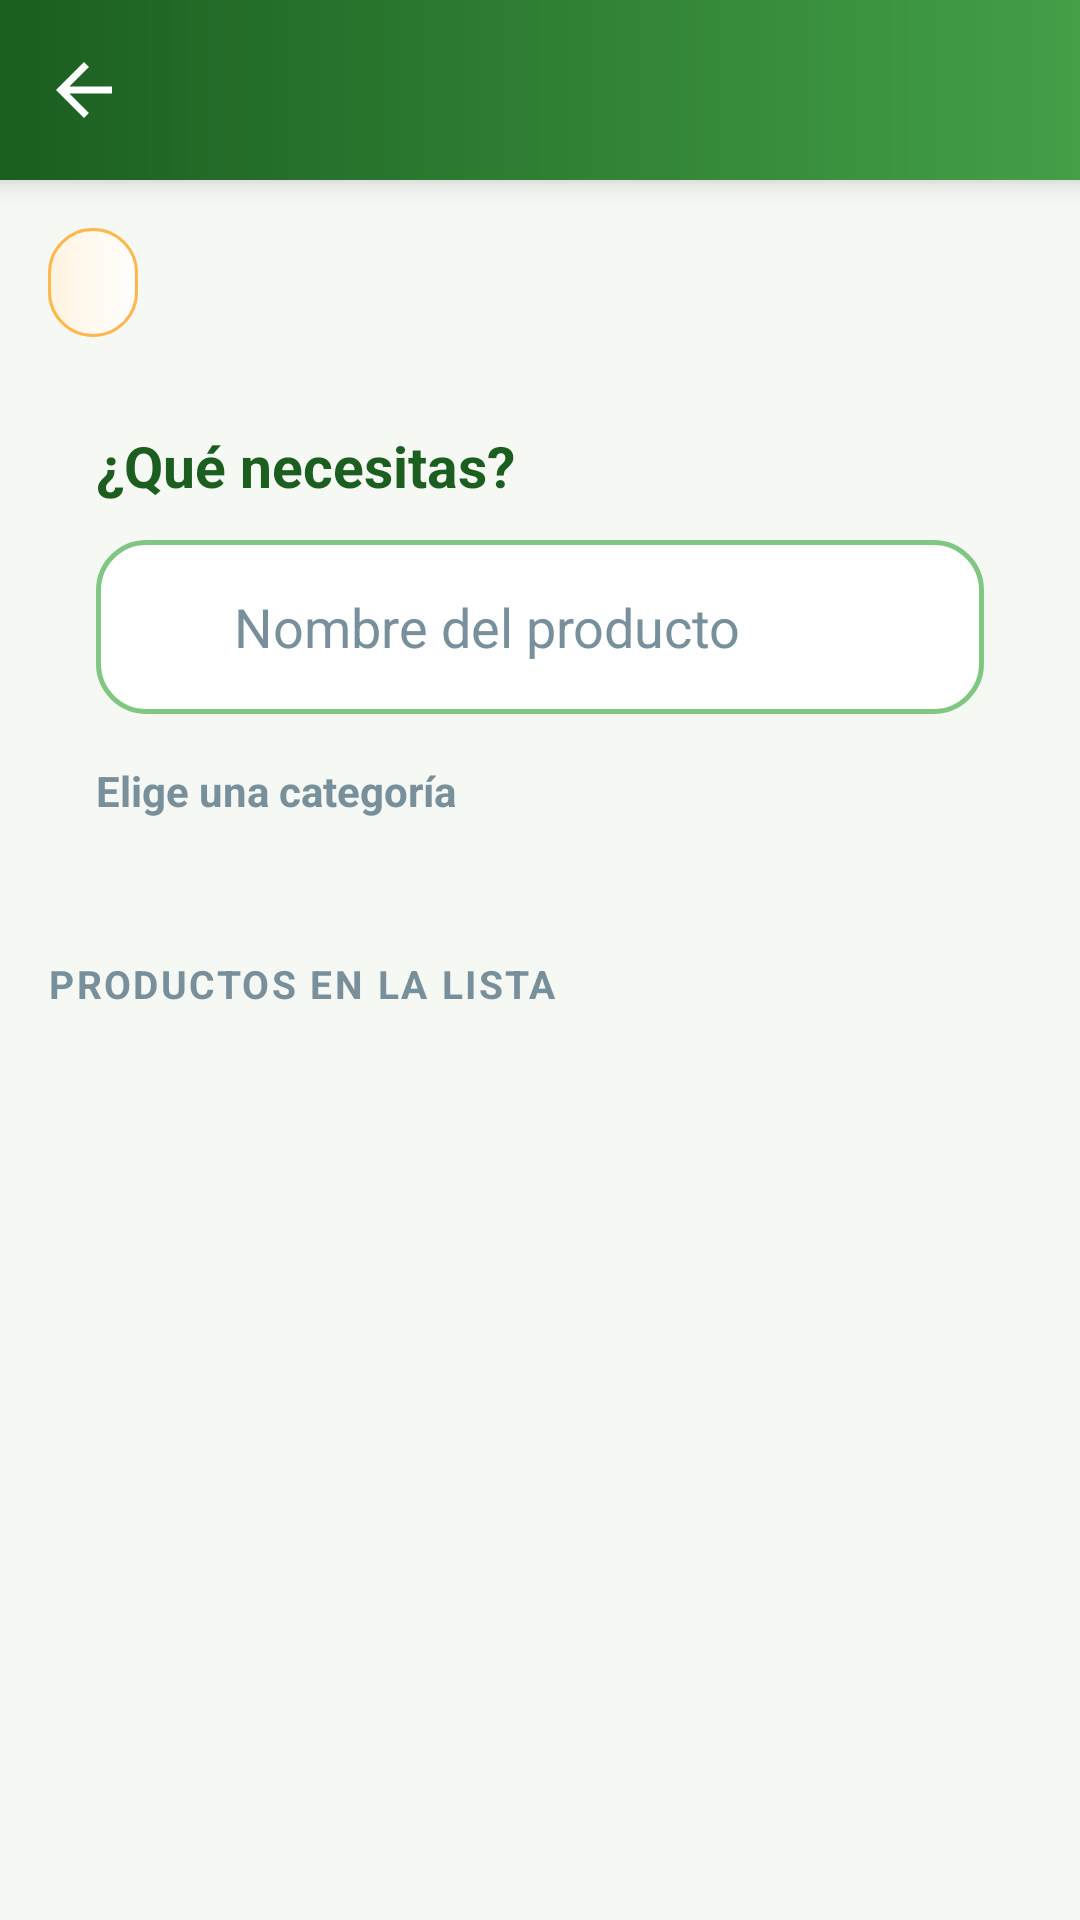

Write the Android layout XML for this screen, with the resource values it uses.
<!-- AndroidManifest.xml: application theme Theme.ShoppingList -->
<!-- res/layout/activity_add_product.xml -->
<?xml version="1.0" encoding="utf-8"?>
<LinearLayout xmlns:android="http://schemas.android.com/apk/res/android"
    xmlns:app="http://schemas.android.com/apk/res-auto"
    xmlns:tools="http://schemas.android.com/tools"
    android:layout_width="match_parent"
    android:layout_height="match_parent"
    android:orientation="vertical"
    tools:ignore="ContentDescription">

    <include layout="@layout/view_top_bar" />

    <ScrollView
        android:layout_width="match_parent"
        android:layout_height="match_parent">

        <LinearLayout
            android:layout_width="match_parent"
            android:layout_height="wrap_content"
            android:orientation="vertical"
            android:padding="16dp">

            <TextView
                android:id="@+id/tvTarget"
                android:layout_width="wrap_content"
                android:layout_height="wrap_content"
                android:layout_marginBottom="14dp"
                android:background="@drawable/bg_pill_orange"
                android:drawablePadding="8dp"
                android:gravity="center_vertical"
                android:paddingStart="14dp"
                android:paddingTop="8dp"
                android:paddingEnd="16dp"
                android:paddingBottom="8dp"
                android:textColor="@color/orange_dark"
                android:textSize="15sp"
                android:textStyle="bold"
                app:drawableStartCompat="@drawable/ic_list"
                app:drawableTint="@color/orange" />

            
            <LinearLayout
                android:layout_width="match_parent"
                android:layout_height="wrap_content"
                android:background="@drawable/bg_card_plain"
                android:elevation="3dp"
                android:orientation="vertical"
                android:padding="16dp">

                <TextView
                    android:layout_width="wrap_content"
                    android:layout_height="wrap_content"
                    android:text="@string/form_title"
                    android:textColor="@color/green_dark"
                    android:textSize="19sp"
                    android:textStyle="bold" />

                
                <TextView
                    android:id="@+id/tvAtHome"
                    android:layout_width="match_parent"
                    android:layout_height="wrap_content"
                    android:layout_marginTop="12dp"
                    android:background="@drawable/bg_pill_orange"
                    android:paddingStart="14dp"
                    android:paddingTop="8dp"
                    android:paddingEnd="14dp"
                    android:paddingBottom="8dp"
                    android:textColor="@color/orange_dark"
                    android:textSize="16sp"
                    android:textStyle="bold"
                    android:visibility="gone" />

                <LinearLayout
                    android:id="@+id/nameRow"
                    style="@style/InputRow">

                    <ImageView
                        style="@style/InputRowIcon"
                        android:src="@drawable/ic_label" />

                    
                    <AutoCompleteTextView
                        android:id="@+id/etName"
                        style="@style/InputRowField"
                        android:completionThreshold="1"
                        android:dropDownAnchor="@id/nameRow"
                        android:hint="@string/product_name_hint"
                        android:imeOptions="actionDone"
                        android:importantForAutofill="no"
                        android:inputType="textCapSentences|textAutoComplete" />
                </LinearLayout>

                <TextView
                    android:layout_width="wrap_content"
                    android:layout_height="wrap_content"
                    android:layout_marginTop="16dp"
                    android:text="@string/category_hint"
                    android:textColor="@color/text_muted"
                    android:textSize="14sp"
                    android:textStyle="bold" />

                
                <LinearLayout
                    android:id="@+id/categoryGrid"
                    android:layout_width="match_parent"
                    android:layout_height="wrap_content"
                    android:layout_marginTop="6dp"
                    android:orientation="vertical" />

                <LinearLayout
                    android:id="@+id/quantityRow"
                    style="@style/InputRow"
                    android:visibility="gone">

                    <ImageView
                        style="@style/InputRowIcon"
                        android:src="@drawable/ic_scale" />

                    <EditText
                        android:id="@+id/etQuantity"
                        style="@style/InputRowField"
                        android:importantForAutofill="no"
                        android:inputType="number" />

                    <TextView
                        android:id="@+id/tvUnit"
                        android:layout_width="wrap_content"
                        android:layout_height="wrap_content"
                        android:layout_marginEnd="8dp"
                        android:textColor="@color/orange_dark"
                        android:textSize="17sp"
                        android:textStyle="bold" />
                </LinearLayout>

                <com.google.android.material.button.MaterialButton
                    android:id="@+id/btnAdd"
                    style="@style/GradientButton"
                    android:layout_width="match_parent"
                    android:layout_marginTop="16dp"
                    android:text="@string/add"
                    android:visibility="gone"
                    app:icon="@drawable/ic_add" />
            </LinearLayout>

            <TextView
                android:id="@+id/tvCurrentTitle"
                android:layout_width="match_parent"
                android:layout_height="wrap_content"
                android:layout_marginTop="24dp"
                android:text="@string/current_products"
                android:textAllCaps="true"
                android:letterSpacing="0.06"
                android:textColor="@color/text_muted"
                android:textSize="13sp"
                android:textStyle="bold" />

            <LinearLayout
                android:id="@+id/content"
                android:layout_width="match_parent"
                android:layout_height="wrap_content"
                android:orientation="vertical" />
        </LinearLayout>
    </ScrollView>
</LinearLayout>
<!-- res/layout/view_top_bar.xml (included above) -->
<?xml version="1.0" encoding="utf-8"?>
<LinearLayout xmlns:android="http://schemas.android.com/apk/res/android"
    android:id="@+id/topBar"
    android:layout_width="match_parent"
    android:layout_height="wrap_content"
    android:background="@drawable/bg_top_bar"
    android:elevation="6dp"
    android:gravity="center_vertical"
    android:orientation="horizontal">

    <ImageButton
        android:id="@+id/btnBack"
        android:layout_width="56dp"
        android:layout_height="60dp"
        android:background="?attr/selectableItemBackgroundBorderless"
        android:contentDescription="@string/back"
        android:src="@drawable/ic_arrow_back" />

    <TextView
        android:id="@+id/tvTopTitle"
        android:layout_width="0dp"
        android:layout_height="wrap_content"
        android:layout_marginEnd="16dp"
        android:layout_weight="1"
        android:ellipsize="end"
        android:maxLines="1"
        android:textColor="@color/white"
        android:textSize="21sp"
        android:textStyle="bold" />

    
    <ImageButton
        android:id="@+id/btnTopAction"
        android:layout_width="56dp"
        android:layout_height="60dp"
        android:background="?attr/selectableItemBackgroundBorderless"
        android:visibility="gone" />
</LinearLayout>
<!-- resources referenced by this layout -->
<resources>
  <color name="green_dark">#FF1B5E20</color>
  <color name="orange">#FFF57C00</color>
  <color name="orange_dark">#FFE65100</color>
  <color name="text_muted">#FF78909C</color>
  <color name="white">#FFFFFFFF</color>
  <!-- drawable bg_pill_orange (drawable) -->
  <?xml version="1.0" encoding="utf-8"?>
  <shape xmlns:android="http://schemas.android.com/apk/res/android" android:shape="rectangle">
      <gradient android:angle="0" android:startColor="@color/orange_light" android:endColor="@color/white" />
      <stroke android:width="1dp" android:color="@color/orange_soft" />
      <corners android:radius="100dp" />
  </shape>
  <!-- drawable bg_top_bar (drawable) -->
  <?xml version="1.0" encoding="utf-8"?>
  <shape xmlns:android="http://schemas.android.com/apk/res/android" android:shape="rectangle">
      <gradient
          android:angle="0"
          android:endColor="@color/green_mid"
          android:startColor="@color/green_dark" />
  </shape>
  <!-- drawable ic_arrow_back (drawable) -->
  <vector xmlns:android="http://schemas.android.com/apk/res/android"
      android:width="28dp"
      android:height="28dp"
      android:viewportWidth="24"
      android:viewportHeight="24">
      <path
          android:fillColor="@color/white"
          android:pathData="M20,11H7.83l5.59,-5.59L12,4l-8,8 8,8 1.41,-1.41L7.83,13H20v-2z" />
  </vector>
  <string name="add">Añadir</string>
  <string name="back">Volver</string>
  <string name="category_hint">Elige una categoría</string>
  <string name="current_products">Productos en la lista</string>
  <string name="form_title">¿Qué necesitas?</string>
  <string name="product_name_hint">Nombre del producto</string>
  <style name="InputRowIcon">
          <item name="android:layout_width">22dp</item>
          <item name="android:layout_height">22dp</item>
          <item name="android:layout_marginEnd">10dp</item>
          <item name="android:importantForAccessibility">no</item>
          <item name="tint">@color/green_mid</item>
      </style>
  <color name="orange_light">#FFFFF3E0</color>
  <color name="orange_soft">#FFFFB74D</color>
  <color name="green_mid">#FF43A047</color>
  <!-- drawable bg_btn_orange (drawable) -->
  <?xml version="1.0" encoding="utf-8"?>
  <ripple xmlns:android="http://schemas.android.com/apk/res/android" android:color="@color/orange_light">
      <item>
          <shape android:shape="rectangle">
              <gradient android:angle="0" android:startColor="@color/orange" android:endColor="@color/orange_deep" />
              <corners android:radius="18dp" />
          </shape>
      </item>
  </ripple>
  <!-- drawable bg_input (drawable) -->
  <?xml version="1.0" encoding="utf-8"?>
  <shape xmlns:android="http://schemas.android.com/apk/res/android" android:shape="rectangle">
      <solid android:color="@color/white" />
      <stroke android:width="1.5dp" android:color="@color/green_soft" />
      <corners android:radius="16dp" />
  </shape>
  <color name="text_dark">#FF263238</color>
  <color name="green">#FF2E7D32</color>
  <color name="page_bg">#FFF6F8F3</color>
  <style name="ThemeOverlay.ShoppingList.Dialog" parent="ThemeOverlay.MaterialComponents.MaterialAlertDialog">
          <item name="shapeAppearanceOverlay">@style/ShapeAppearance.ShoppingList.Dialog</item>
          <item name="colorPrimary">@color/green</item>
          <item name="colorSecondary">@color/orange</item>
      </style>
  <color name="orange_deep">#FFF4511E</color>
  <color name="green_soft">#FF81C784</color>
  <style name="ShapeAppearance.ShoppingList.Dialog" parent="">
          <item name="cornerFamily">rounded</item>
          <item name="cornerSize">24dp</item>
      </style>
</resources>
